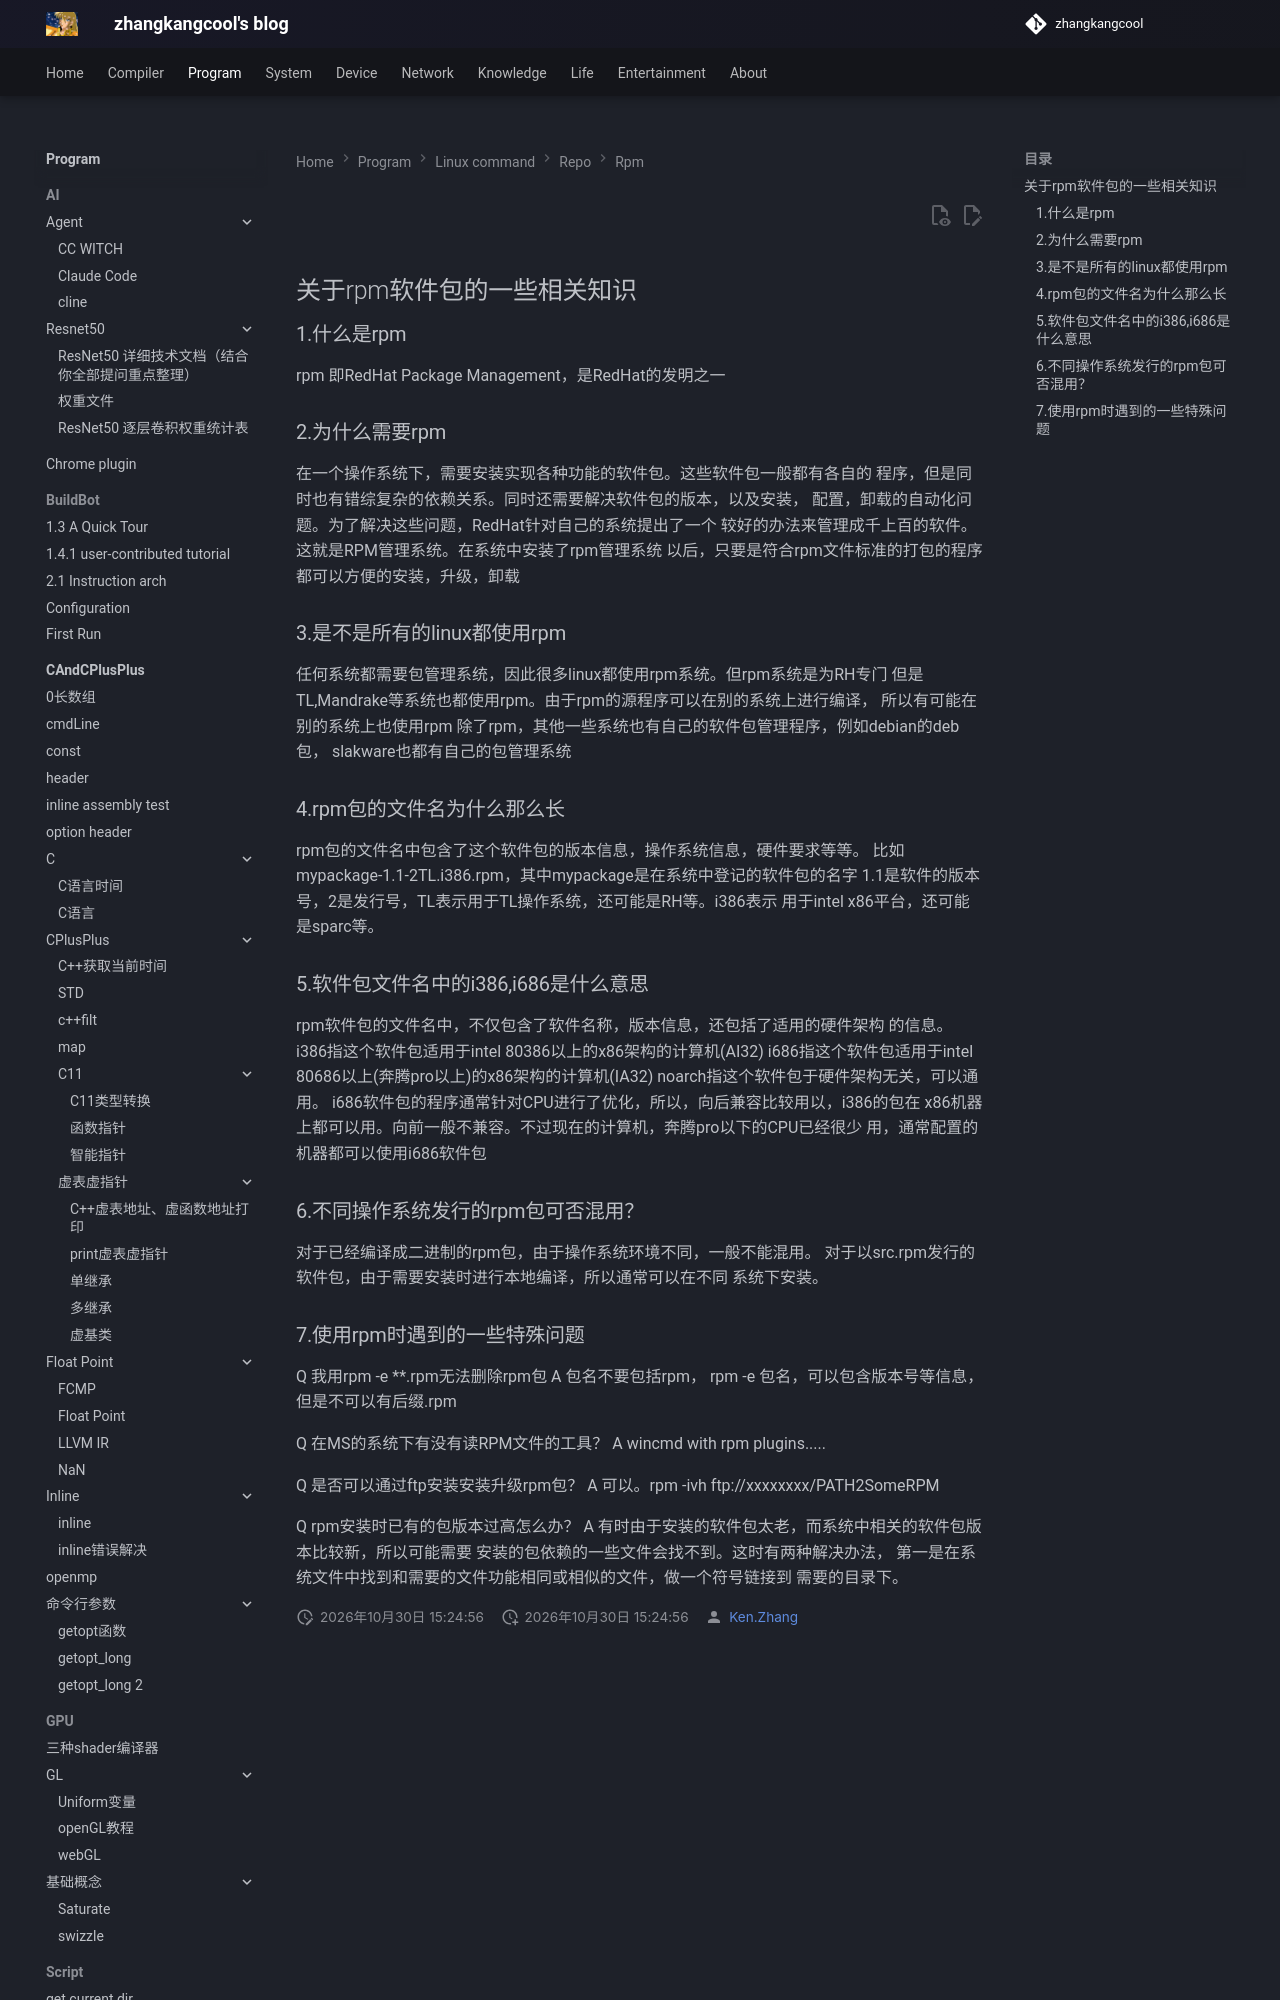

repository: zhangkangcool/zhangkangcool.github.io · page: Program/linux_command/repo/rpm/RPM包介绍/index.html · generator: mkdocs

# 

## 关于rpm软件包的一些相关知识

### 1.什么是rpm 

rpm 即RedHat Package Management，是RedHat的发明之一

### 2.为什么需要rpm 

在一个操作系统下，需要安装实现各种功能的软件包。这些软件包一般都有各自的 
程序，但是同时也有错综复杂的依赖关系。同时还需要解决软件包的版本，以及安装， 
配置，卸载的自动化问题。为了解决这些问题，RedHat针对自己的系统提出了一个 
较
